Run: headless pygame with SDL's dummy video driver; simulated clock (each Clock.tick advances the game by its frame time, no real sleeping); random seed 0; keys injected as events and as key.get_pressed() state; no mouse input.
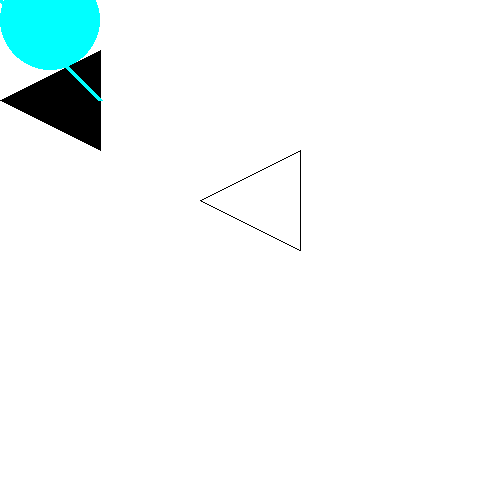
Frame 1 of 4 · flips 1–60 · no input
Frame 2 of 4 · flips 61–180 · tapped SPACE, RETURN · held RIGHT (→), D · screen unchanged from frame 1, image omitted
Frame 3 of 4 · flips 181–300 · held DOWN (↓), S · screen unchanged from frame 2, image omitted
Frame 4 of 4 · flips 301–420 · held LEFT (←), A, UP (↑), W · screen unchanged from frame 3, image omitted

The pygame program that drew these frames:

import pygame
pygame.init()
width = 500
height = 500

win = pygame.display.set_mode((width, height))
color = (255,255,255)
while True:
    for event in pygame.event.get():
        if event.type == pygame.QUIT:
            exit()

    win.fill(color)
    pygame.draw.rect(win,(255,255,0), (50,30,30,0))
    pygame.draw.circle(win,(0,255,255),(50,20), 50)
    pygame.draw.polygon(win, (0,0,0),[(0,100),(100,50), (100,150)], False)
    pygame.draw.line(win,(0,255,255), (0,0), (100,100),5)
    pygame.draw.lines(win, (0,0,0), True, ((200,200),(300,150), (300,250)))
    pygame.display.update()
